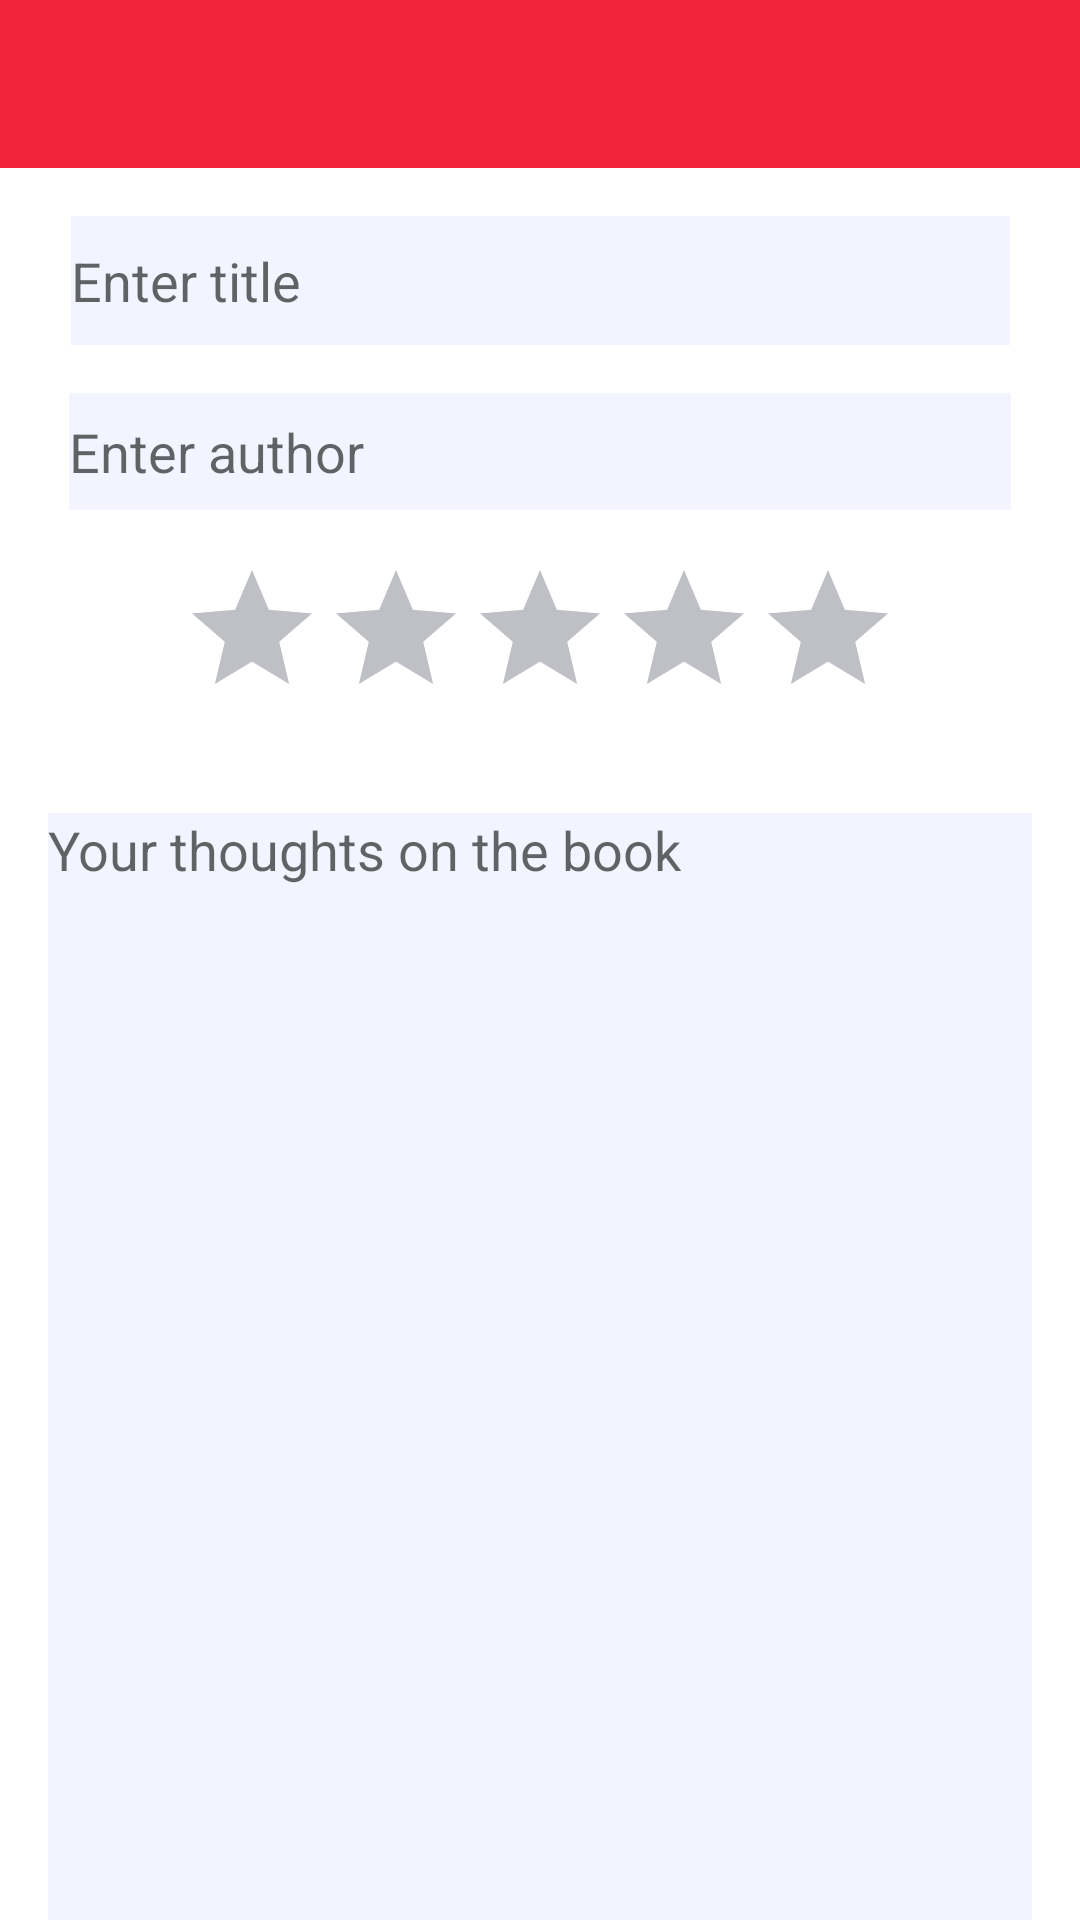

Layout XML and referenced resources for this Android screen:
<!-- AndroidManifest.xml: application theme Theme.BookLoop2 -->
<!-- res/layout/activity_add_book.xml -->
<?xml version="1.0" encoding="utf-8"?>
<androidx.constraintlayout.widget.ConstraintLayout xmlns:android="http://schemas.android.com/apk/res/android"
    xmlns:app="http://schemas.android.com/apk/res-auto"
    xmlns:tools="http://schemas.android.com/tools"
    android:layout_width="match_parent"
    android:layout_height="match_parent"
    tools:context=".AddBook">

    <androidx.appcompat.widget.Toolbar
        android:layout_width="match_parent"
        android:layout_height="wrap_content"
        app:layout_constraintEnd_toEndOf="parent"
        app:layout_constraintStart_toStartOf="parent"
        app:layout_constraintTop_toTopOf="parent"
        android:id="@+id/toolbar"
        android:background="@color/red"
        android:theme="@style/ThemeOverlay.AppCompat.Dark.ActionBar"/>

    <EditText
        android:id="@+id/enterTitle"
        android:layout_width="313dp"
        android:layout_height="43dp"
        android:layout_marginStart="16dp"
        android:layout_marginLeft="16dp"
        android:layout_marginTop="16dp"
        android:layout_marginEnd="16dp"
        android:layout_marginRight="16dp"
        android:background="#F3F4FF"
        android:ems="10"
        android:hint="Enter title"
        android:inputType="textPersonName"
        app:layout_constraintEnd_toEndOf="parent"
        app:layout_constraintStart_toStartOf="parent"
        app:layout_constraintTop_toBottomOf="@+id/toolbar"
        android:autofillHints="" />

    <EditText
        android:id="@+id/enterAuthor"
        android:layout_width="314dp"
        android:layout_height="39dp"
        android:layout_marginStart="16dp"
        android:layout_marginLeft="16dp"
        android:layout_marginTop="16dp"
        android:layout_marginEnd="16dp"
        android:layout_marginRight="16dp"
        android:background="#F3F4FF"
        android:ems="10"
        android:hint="Enter author"
        android:inputType="textPersonName"
        app:layout_constraintEnd_toEndOf="parent"
        app:layout_constraintHorizontal_bias="0.507"
        app:layout_constraintStart_toStartOf="parent"
        app:layout_constraintTop_toBottomOf="@+id/enterTitle" />

    <RatingBar
        android:id="@+id/ratingBar"
        android:layout_width="wrap_content"
        android:layout_height="wrap_content"
        android:layout_marginStart="16dp"
        android:layout_marginLeft="16dp"
        android:layout_marginTop="16dp"
        android:layout_marginEnd="16dp"
        android:layout_marginRight="16dp"
        app:layout_constraintEnd_toEndOf="parent"
        app:layout_constraintStart_toStartOf="parent"
        app:layout_constraintTop_toBottomOf="@+id/enterAuthor"
        android:theme="@style/RatingBar"
        />

    <EditText
        android:id="@+id/Review"
        android:layout_width="0dp"
        android:layout_height="0dp"
        android:layout_marginStart="16dp"
        android:layout_marginLeft="16dp"
        android:layout_marginTop="28dp"
        android:layout_marginEnd="16dp"
        android:layout_marginRight="16dp"
        android:background="@color/light"
        android:ems="10"
        android:gravity="start|top"
        android:hint="Your thoughts on the book"
        android:inputType="textMultiLine"
        app:layout_constraintBottom_toBottomOf="parent"
        app:layout_constraintEnd_toEndOf="parent"
        app:layout_constraintHorizontal_bias="0.0"
        app:layout_constraintStart_toStartOf="parent"
        app:layout_constraintTop_toBottomOf="@+id/ratingBar"
        app:layout_constraintVertical_bias="1.0" />

</androidx.constraintlayout.widget.ConstraintLayout>
<!-- resources referenced by this layout -->
<resources>
  <color name="light">#F3F4FF</color>
  <color name="red">#EF233C</color>
  <style name="RatingBar" parent="Theme.AppCompat">
          <item name="colorControlNormal">@color/blue</item>
          <item name="colorControlActivated">@color/light</item>
      </style>
  <style name="Theme.BookLoop2" parent="Theme.MaterialComponents.DayNight.NoActionBar">
          
          <item name="colorPrimary">@color/purple_500</item>
          <item name="colorPrimaryVariant">@color/purple_700</item>
          <item name="colorOnPrimary">@color/white</item>
          
          <item name="colorSecondary">@color/teal_200</item>
          <item name="colorSecondaryVariant">@color/teal_700</item>
          <item name="colorOnSecondary">@color/black</item>
          
          <item name="android:statusBarColor" tools:targetApi="l">?attr/colorPrimaryVariant</item>
          
  
      </style>
  <color name="blue">#2B2D42</color>
  <color name="purple_500">#FF6200EE</color>
  <color name="purple_700">#FF3700B3</color>
  <color name="white">#FFFFFFFF</color>
  <color name="teal_200">#FF03DAC5</color>
  <color name="teal_700">#FF018786</color>
  <color name="black">#FF000000</color>
</resources>
